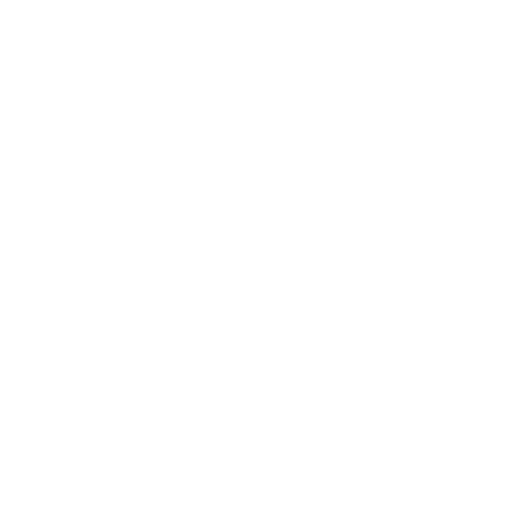
t = 0.00 s
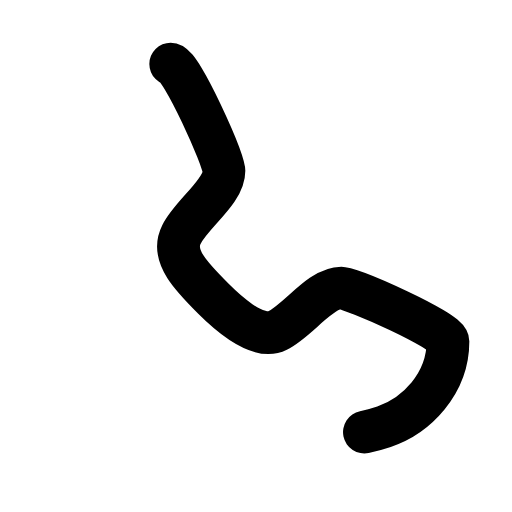
t = 0.30 s
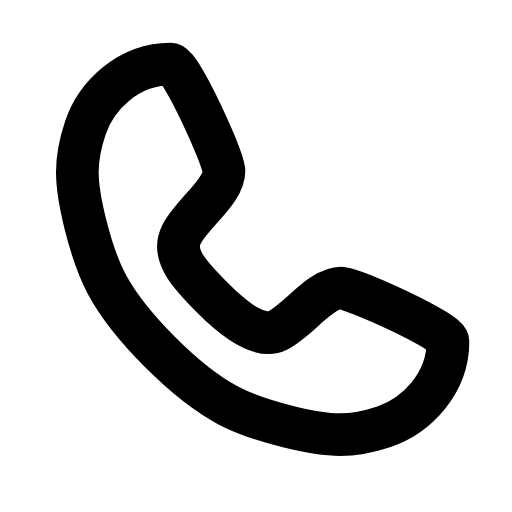
t = 0.73 s
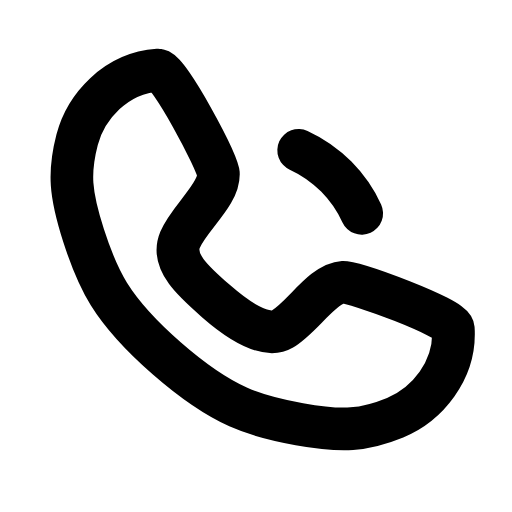
t = 1.08 s
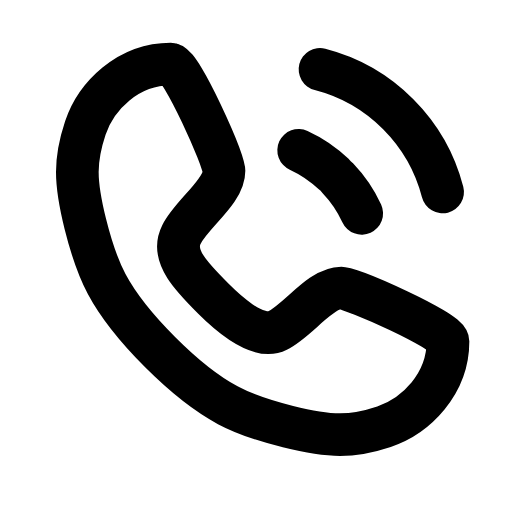
t = 1.45 s
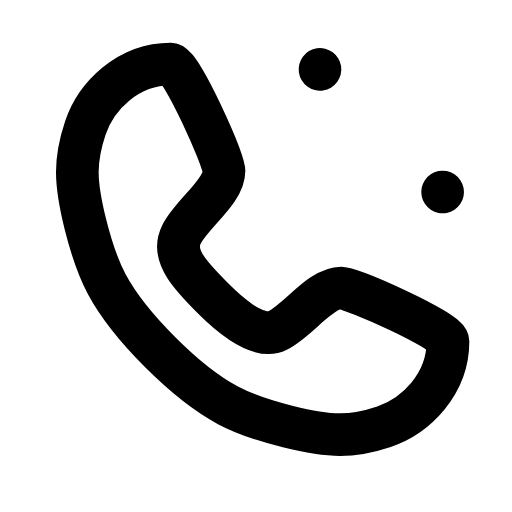
t = 1.80 s

The animated SVG that drew these frames (rendered in a browser with its animation timeline set to each time). Animation: 10 SMIL elements (animate=5,animateTransform=1,set=4); one cycle of 1.80 s.

<svg xmlns="http://www.w3.org/2000/svg" width="24" height="24" viewBox="0 0 24 24">
	<g fill="none" stroke="currentColor" stroke-width="2" stroke-linejoin="round" stroke-linecap="round">
		<path d="M8 3C8.5 3 10.5 7.5 10.5 8C10.5 9 9 10 8.5 11C8 12 9 13 10 14C10.3943 14.3943 12 16 13 15.5C14 15 15 13.5 16 13.5C16.5 13.5 21 15.5 21 16C21 18 19.5 19.5 18 20C16.5 20.5 15.5 20.5 13.5 20C11.5 19.5 10 19 7.5 16.5C5 14 4.5 12.5 4 10.5C3.5 8.5 3.5 7.5 4 6C4.5 4.5 6 3 8 3Z" stroke-dasharray="64" stroke-dashoffset="64">
			<animate attributeName="stroke-dashoffset" values="64;0" dur="0.6s" fill="freeze" />
			<animateTransform attributeName="transform" type="rotate" values="0 12 12;15 12 12;0 12 12;-12 12 12;0 12 12;12 12 12;0 12 12;-15 12 12;0 12 12" begin="0.6s;loop.begin+2.6s" dur="0.5s" />
		</path>
		<path d="M14 7.04404C14.6608 7.34734 15.2571 7.76718 15.7624 8.27723M16.956 10C16.6606 9.35636 16.2546 8.77401 15.7624 8.27723" stroke-dasharray="4" stroke-dashoffset="4" opacity="0">
			<set id="loop" attributeName="opacity" to="1" begin="0.7s;loop.begin+2.7s" />
			<animate attributeName="stroke-dashoffset" values="4;8" begin="0.7s;loop.begin+2.7s" dur="0.2s" fill="freeze" />
			<animate attributeName="stroke-dashoffset" values="0;4" begin="1.3s;loop.begin+3.3s" dur="0.3s" fill="freeze" />
			<set attributeName="opacity" to="0" begin="1.6s;loop.begin+3.6s" />
		</path>
		<path d="M20.748 9C20.3874 7.59926 19.6571 6.347 18.6672 5.3535M15 3.25203C16.4105 3.61507 17.6704 4.3531 18.6672 5.3535" stroke-dasharray="10" stroke-dashoffset="10" opacity="0">
			<set attributeName="opacity" to="1" begin="1s;loop.begin+3s" />
			<animate attributeName="stroke-dashoffset" values="10;20" begin="1s;loop.begin+3s" dur="0.2s" fill="freeze" />
			<animate attributeName="stroke-dashoffset" values="0;10" begin="1.5s;loop.begin+3.5s" dur="0.3s" fill="freeze" />
			<set attributeName="opacity" to="0" begin="1.8s;loop.begin+3.8s" />
		</path>
	</g>
</svg>
